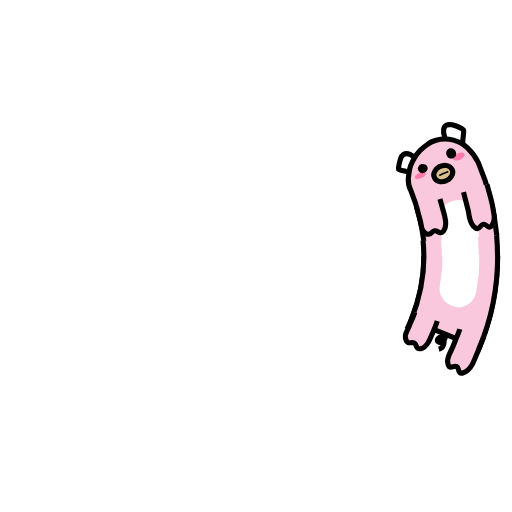
t = 0.00 s
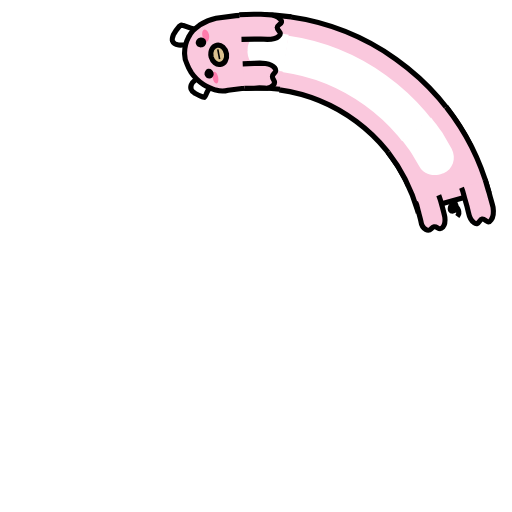
t = 0.25 s
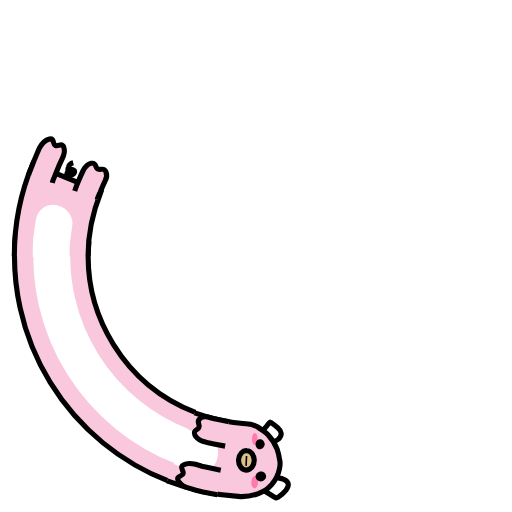
t = 0.50 s
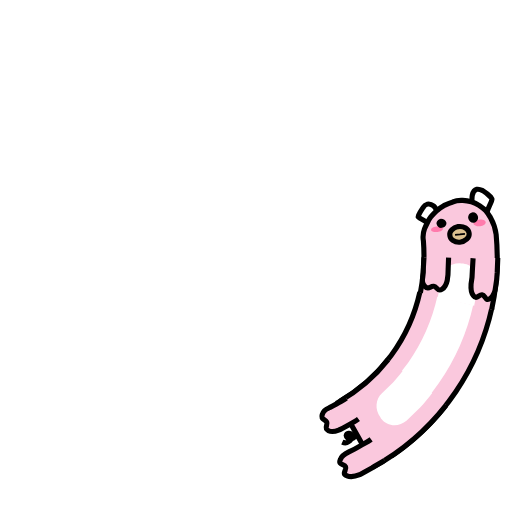
t = 0.75 s

The animated SVG that drew these frames (rendered in a browser with its animation timeline set to each time). Animation: 7 SMIL elements (animate=4,animateTransform=3); one cycle of 1.00 s, repeats indefinitely.

<svg xmlns="http://www.w3.org/2000/svg" viewBox="0 0 100 100"><g fill="none" stroke="#000"><animateTransform attributeName="transform" begin="-.1" calcMode="spline" dur="1" keySplines=".5 0 .5 1" repeatCount="indefinite" type="rotate" values="360 50 50;0 50 50"/><circle cx="50" cy="50" r="39.891" stroke="#fac8dd" stroke-width="14.4"><animate attributeName="stroke-dasharray" begin="-.046" dur="1" repeatCount="indefinite" values="15 300;55 300;15 300"/></circle><circle cx="50" cy="50" r="39.891" stroke="#fff" stroke-width="7.2"><animate attributeName="stroke-dasharray" begin="-.046" dur="1" repeatCount="indefinite" values="15 300;55 300;15 300"/></circle><circle cx="50" cy="50" r="32.771"><animate attributeName="stroke-dasharray" begin="-.046" dur="1" repeatCount="indefinite" values="15 300;45 300;15 300"/></circle><circle cx="50" cy="50" r="47.171"><animate attributeName="stroke-dasharray" begin="-.046" dur="1" repeatCount="indefinite" values="15 300;66 300;15 300"/></circle></g><g fill="#fac8dd" stroke="#000"><animateTransform attributeName="transform" calcMode="spline" dur="1" keySplines=".5 0 .5 1" repeatCount="indefinite" type="rotate" values="360 50 50;0 50 50"/><path d="M97.2 50c0 6.2-1.2 12.3-3.6 18l-13.3-5.5c1.6-4 2.5-8.2 2.5-12.5"/><path fill="#fff" stroke="none" d="M93.6 49.8c0 1.2 0 2.4-.1 3.7l-.5 3.6c-.4 2.1-2.3 3.3-4.2 2.8l-.2-.1c-1.9-.5-3-2.3-2.7-3.9l.4-3c.1-1 .1-2 .1-3.1"/><path fill="none" d="M87.1 65.4c-.1.3-.2.9-.4 1.2-.2.2-.5.4-.8.3-.1 0-.3-.1-.4-.2-.1-.2-.1-.4.1-.6.2-.2.4-.3.6-.2l.3.3c.2.3.3.8.1 1.2-.1.4-.5.7-.9.8"/><path d="M85.4 62.7c-.2.7-.5 1.4-.8 2.1-.3.7-.6 1.4-.9 2-.3.5-1 1.2-1.5 1.3-1.1.2-.7-.8-1.3-1.1-.6-.3-1.2.4-1.6-.6-.2-.5-.1-1.3.2-1.8.3-.6.5-1.2.8-1.8.2-.6.6-1.2.7-1.8m13.4 4.9c-.3.9-.7 1.7-1 2.6-.4.9-.7 1.7-1.1 2.6-.4.7-1.1 1.5-1.8 1.7-1.2.4-.7-.9-1.3-1.2-.6-.3-1.4.7-1.7-.5-.2-.6.1-1.6.4-2.2.4-.8.7-1.5 1-2.3.3-.8.7-1.5.9-2.3"/></g><g fill="#fac8dd"><animateTransform attributeName="transform" begin="-.1" calcMode="spline" dur="1" keySplines=".5 0 .5 1" repeatCount="indefinite" type="rotate" values="360 50 50;0 50 50"/><path fill="#fff" stroke="#000" d="M88.9 30.8c0-.5-.2-1-.2-1.5s.2-1.1.6-1.3c.4-.2.8-.1 1.2 0 .6.2 1.2.5 1.8.9l.3.3c.1.2 0 .3 0 .5l-.3 1.5c-.1.5-.1 1-.1 1.5-1.1-.8-2.2-1.3-3.3-1.9zm-6.1 3c-.4-.3-.7-.6-1-.8-.4-.2-.9-.3-1.3-.1-.4.2-.6.6-.7.9-.2.5-.4 1.1-.5 1.6v.3c.1.1.2.1.4.2.4.1.8.2 1.2.4.4.2.7.4 1 .6.3-1 .6-2 .9-3.1z"/><path stroke="#000" d="M97.2 50.3c0-4.9-.8-9.8-2.3-14.5-.4-1.1-1-2.1-1.8-3-.4-.4-.8-.8-1.2-1.1-.4-.3-.9-.5-1.4-.7-1.1-.4-2.3-.5-3.4-.3-.6.1-1.3.3-1.8.7-.6.3-1.1.7-1.6 1.1-.9.8-1.5 1.7-2 2.7-.2.4-.3.8-.4 1.2-.1.4-.2.8-.3 1.3-.1.8 0 1.7.3 2.4 1 3.3 1.5 6.6 1.6 10"/><path fill="#fff" d="M86.4 50.3c0-.6 0-1.3-.1-1.9l-.1-1.9c0-.4 0-.8.1-1.2.1-.4.3-.8.6-1.1.5-.7 1.3-1.2 2.3-1.4h.3c.9-.2 1.9 0 2.6.6.4.3.7.6.9 1 .3.4.4.9.4 1.4l.2 2.2c.1.7.1 1.5.1 2.3"/><path stroke="#000" d="M86.8 42.2l.4 2.2.2 1.1.1 1.1c0 .6-.2 1.5-.6 1.9-.8.8-1.1-.3-1.7-.2-.7 0-.8 1-1.7.4-.5-.3-.8-1.1-.8-1.6l-.1-1-.2-1-.3-1.9m14.1-3l.5 2.8.2 1.4.1 1.4c.1.8-.1 1.9-.5 2.4-.8 1-1.1-.4-1.7-.3-.7 0-.8 1.3-1.7.5-.5-.4-.8-1.4-.9-2.1l-.1-1.3-.2-1.2-.4-2.5"/><path fill="#dbc08e" stroke="#000" d="M89.7 36.7c.3.8-.4 1.8-1.4 2.1-1 .3-2-.1-2.2-.9-.3-.7.3-1.6 1.2-2 1.1-.4 2.1 0 2.4.8z"/><path fill="#000" stroke="#000" d="M87.5 37.3l.1.3m.8-.6l.1.3"/><path fill="#ff7bac" d="M92.4 33.9c.1.3-.3.8-.9 1-.6.2-1.2.1-1.4-.2-.1-.3.3-.8.9-1 .6-.3 1.3-.2 1.4.2zm-10.1 3.8c.1.3.7.3 1.3.1.6-.2 1-.6.9-.9-.1-.3-.7-.3-1.3-.1-.6.2-1 .6-.9.9z"/><path fill="#000" d="M84.9 35.6c.2.5-.1 1-.6 1.2-.5.2-1 0-1.2-.5-.2-.4.1-1 .6-1.2.5-.1 1 .1 1.2.5zm5.8-2.4c.2.5 0 1.1-.5 1.3-.5.2-1.1-.1-1.3-.6-.2-.5 0-1.1.5-1.3.5-.2 1.1.1 1.3.6z"/></g></svg>